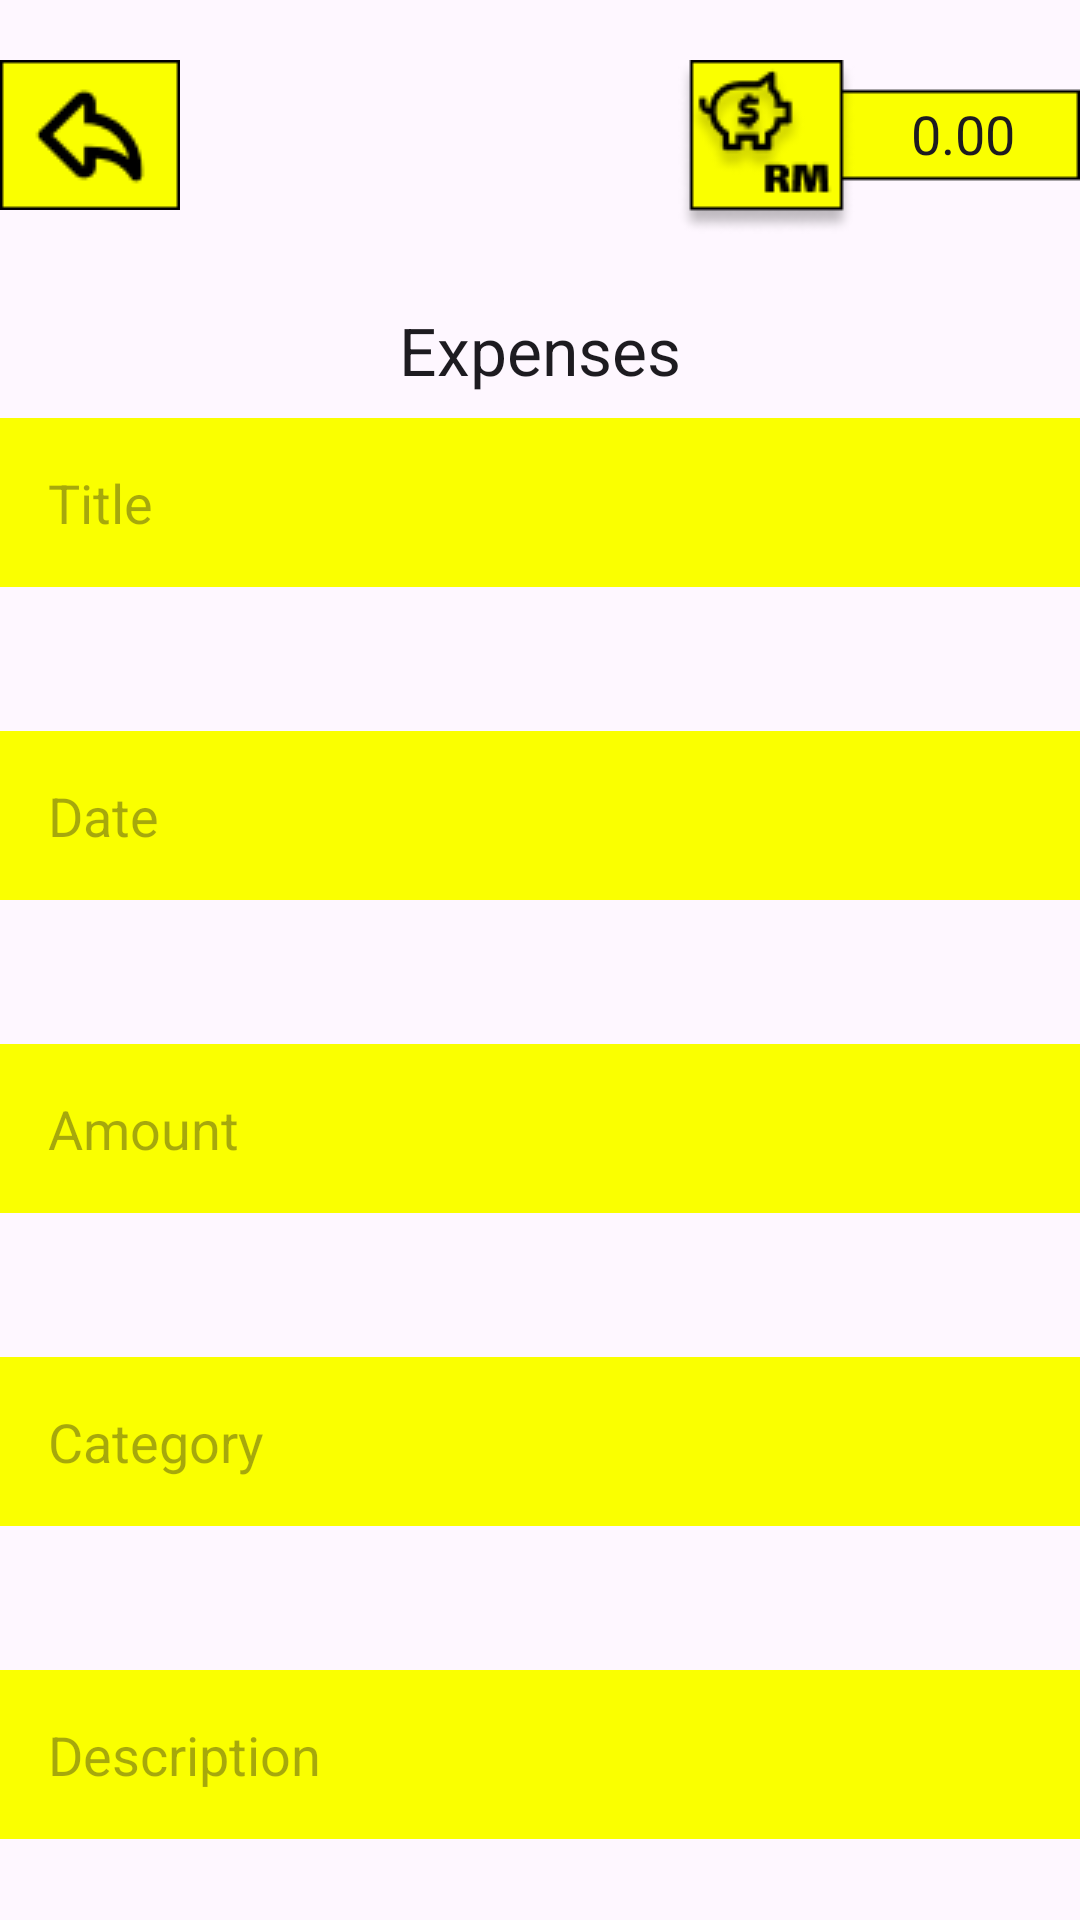

Write the Android layout XML for this screen, with the resource values it uses.
<!-- AndroidManifest.xml: application theme Theme.DAGapp -->
<!-- res/layout/activity_expenses.xml -->
<?xml version="1.0" encoding="utf-8"?>
<androidx.constraintlayout.widget.ConstraintLayout xmlns:android="http://schemas.android.com/apk/res/android"
    xmlns:app="http://schemas.android.com/apk/res-auto"
    xmlns:tools="http://schemas.android.com/tools"
    android:layout_width="match_parent"
    android:layout_height="match_parent"
    tools:context=".ExpensesActivity">

    <ImageView
        android:id="@+id/imageViewBankBalance"
        android:layout_width="wrap_content"
        android:layout_height="wrap_content"
        android:layout_marginTop="20dp"
        android:src="@drawable/bank_balance"
        app:layout_constraintEnd_toEndOf="parent"
        app:layout_constraintHorizontal_bias="1.0"
        app:layout_constraintStart_toEndOf="@+id/returnButton"
        app:layout_constraintTop_toTopOf="parent" />

    <EditText
        android:id="@+id/bank_balance"
        android:layout_width="66dp"
        android:layout_height="29dp"
        android:layout_marginTop="10dp"
        android:layout_marginEnd="-10dp"
        android:background="@null"
        android:gravity="center"
        android:inputType="numberDecimal"
        android:maxLength="10"
        android:singleLine="true"
        android:text="0.00"
        android:textSize="18sp"
        app:layout_constraintEnd_toEndOf="parent"
        app:layout_constraintHorizontal_bias="0.8"
        app:layout_constraintStart_toStartOf="@+id/imageViewBankBalance"
        app:layout_constraintTop_toTopOf="@+id/imageViewBankBalance" />

    <ImageView
        android:id="@+id/returnButton"
        android:layout_width="wrap_content"
        android:layout_height="wrap_content"
        android:layout_alignParentStart="true"
        android:layout_alignParentTop="true"
        android:layout_marginTop="20dp"
        android:onClick="onReturnClicked"
        android:src="@drawable/previous_page_button"
        app:layout_constraintStart_toStartOf="parent"
        app:layout_constraintTop_toTopOf="parent" />

    <TextView
        android:id="@+id/textViewExpensesTitle"
        android:layout_width="wrap_content"
        android:layout_height="wrap_content"
        android:layout_marginTop="32dp"
        android:text="Expenses"
        android:textAppearance="@style/TextAppearance.AppCompat.Large"
        app:layout_constraintEnd_toEndOf="parent"
        app:layout_constraintStart_toStartOf="parent"
        app:layout_constraintTop_toBottomOf="@+id/returnButton" />

    <EditText
        android:id="@+id/expensesTitle"
        android:layout_width="0dp"
        android:layout_height="wrap_content"
        android:hint="Title"
        app:layout_constraintTop_toBottomOf="@id/textViewExpensesTitle"
        app:layout_constraintStart_toStartOf="parent"
        app:layout_constraintEnd_toEndOf="parent"
        android:layout_marginTop="8dp"
        android:padding="16dp"
        android:background="@color/bright_yellow"/>

    <EditText
        android:id="@+id/expensesDate"
        android:layout_width="0dp"
        android:layout_height="wrap_content"
        android:layout_marginTop="48dp"
        android:background="@color/bright_yellow"
        android:hint="Date"
        android:padding="16dp"
        app:layout_constraintEnd_toEndOf="parent"
        app:layout_constraintHorizontal_bias="0.0"
        app:layout_constraintStart_toStartOf="parent"
        app:layout_constraintTop_toBottomOf="@+id/expensesTitle" />

    <EditText
        android:id="@+id/expensesAmount"
        android:layout_width="0dp"
        android:layout_height="wrap_content"
        android:layout_marginTop="48dp"
        android:background="@color/bright_yellow"
        android:hint="Amount"
        android:padding="16dp"
        app:layout_constraintEnd_toEndOf="parent"
        app:layout_constraintHorizontal_bias="0.0"
        app:layout_constraintStart_toStartOf="parent"
        app:layout_constraintTop_toBottomOf="@id/expensesDate" />

    <EditText
        android:id="@+id/expensesCategory"
        android:layout_width="0dp"
        android:layout_height="wrap_content"
        android:layout_marginTop="48dp"
        android:background="@color/bright_yellow"
        android:hint="Category"
        android:padding="16dp"
        app:layout_constraintEnd_toEndOf="parent"
        app:layout_constraintHorizontal_bias="0.0"
        app:layout_constraintStart_toStartOf="parent"
        app:layout_constraintTop_toBottomOf="@id/expensesAmount" />

    <EditText
        android:id="@+id/expensesDescription"
        android:layout_width="0dp"
        android:layout_height="wrap_content"
        android:layout_marginTop="48dp"
        android:background="@color/bright_yellow"
        android:hint="Description"
        android:padding="16dp"
        app:layout_constraintEnd_toEndOf="parent"
        app:layout_constraintHorizontal_bias="0.0"
        app:layout_constraintStart_toStartOf="parent"
        app:layout_constraintTop_toBottomOf="@id/expensesCategory" />

    <Button
        android:id="@+id/button"
        android:layout_width="wrap_content"
        android:layout_height="wrap_content"
        android:layout_marginTop="36dp"
        android:background="@drawable/background_box"
        android:text="Add"
        android:onClick="addExpenses"
        app:layout_constraintEnd_toEndOf="parent"
        app:layout_constraintStart_toStartOf="parent"
        app:layout_constraintTop_toBottomOf="@+id/expensesDescription" />

</androidx.constraintlayout.widget.ConstraintLayout>
<!-- resources referenced by this layout -->
<resources>
  <color name="bright_yellow">#FAFF00</color>
  <!-- drawable background_box (drawable) -->
  <?xml version="1.0" encoding="utf-8"?>
  <shape xmlns:android="http://schemas.android.com/apk/res/android">
      <solid android:color="#FAFF00"/> 
      <corners android:radius="4dp"/> 
      <stroke android:color="#121212" android:width="2dp"/> 
  </shape>
  <!-- drawable bank_balance: png bitmap (drawable, 3764 bytes) -->
  <!-- drawable previous_page_button: png bitmap (drawable, 1055 bytes) -->
  <style name="Theme.DAGapp" parent="Base.Theme.DAGapp" />
  <style name="Base.Theme.DAGapp" parent="Theme.Material3.DayNight.NoActionBar">
          
          
      </style>
</resources>
